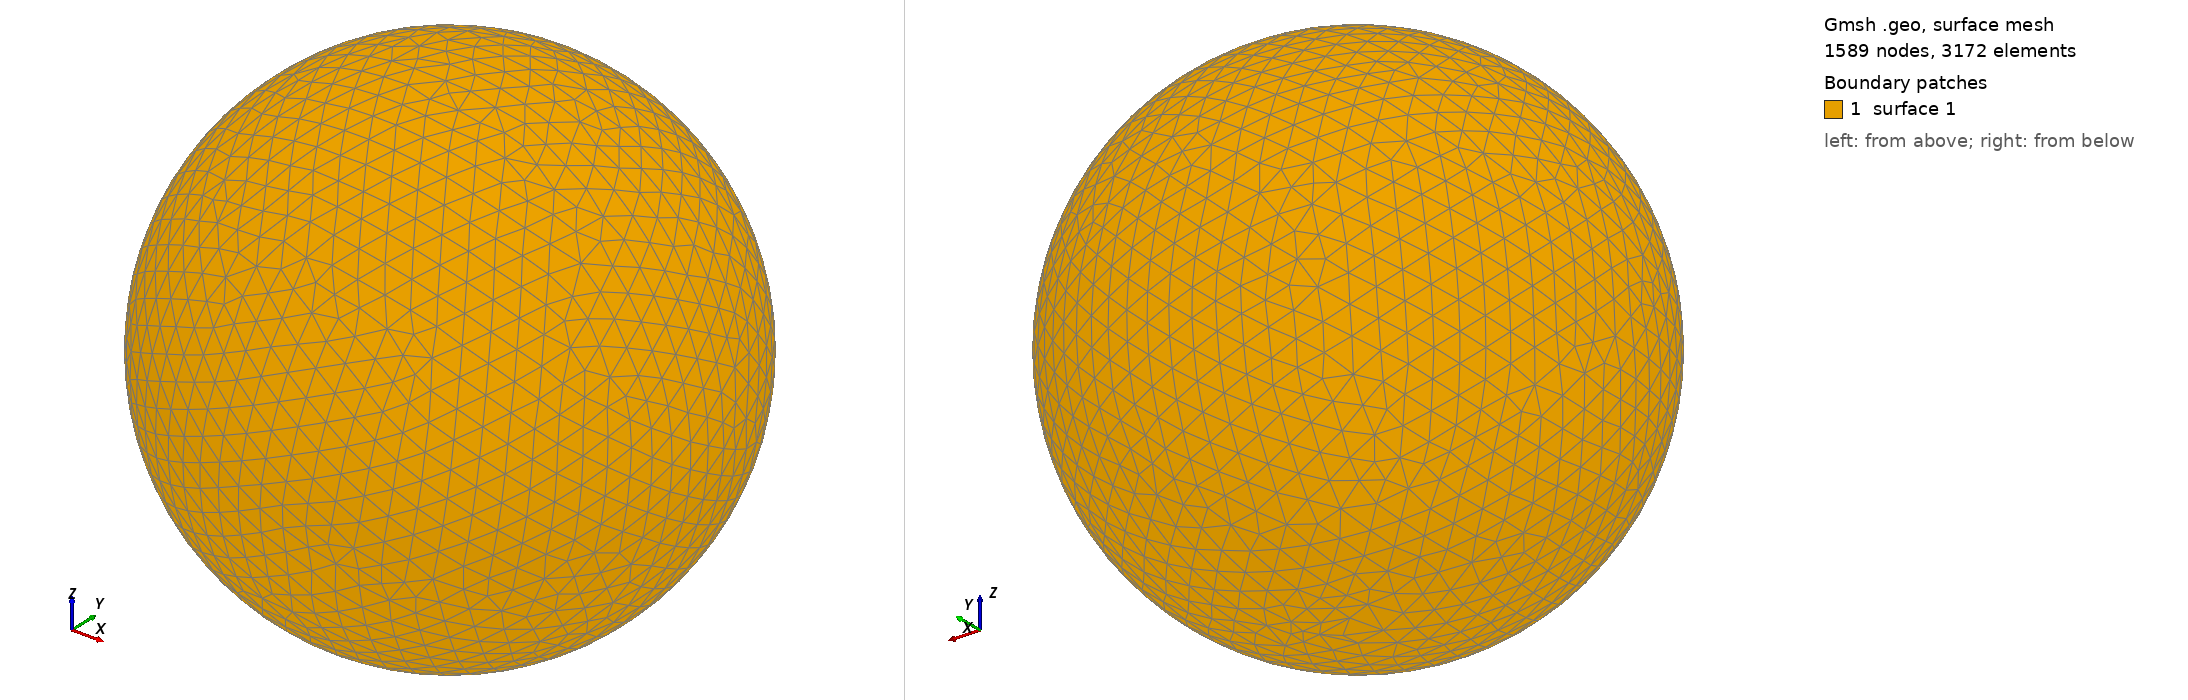

Gmsh geometry script, surface-meshed: 1589 nodes, 3172 surface elements. Boundary patches (legend numbers): 1 surface 1. Left view from above one corner, right view from below the opposite corner. The script declares no physical surfaces, so the legend lists its geometric surfaces. The drawing asked Gmsh for element sizes between 1% and 20% of the model's largest extent; the script's own settings can give other sizes.

=== shot1713.geo (drawn) ===
SetFactory("OpenCASCADE");
Point(1) = {0,0,0,0};
Sphere(1) = {0,0,0,0.07408000};
MeshSize{ PointsOf{ Surface{:}; } } = 0.007408000;
Mesh.ElementOrder=1;
Mesh.Format=39;
